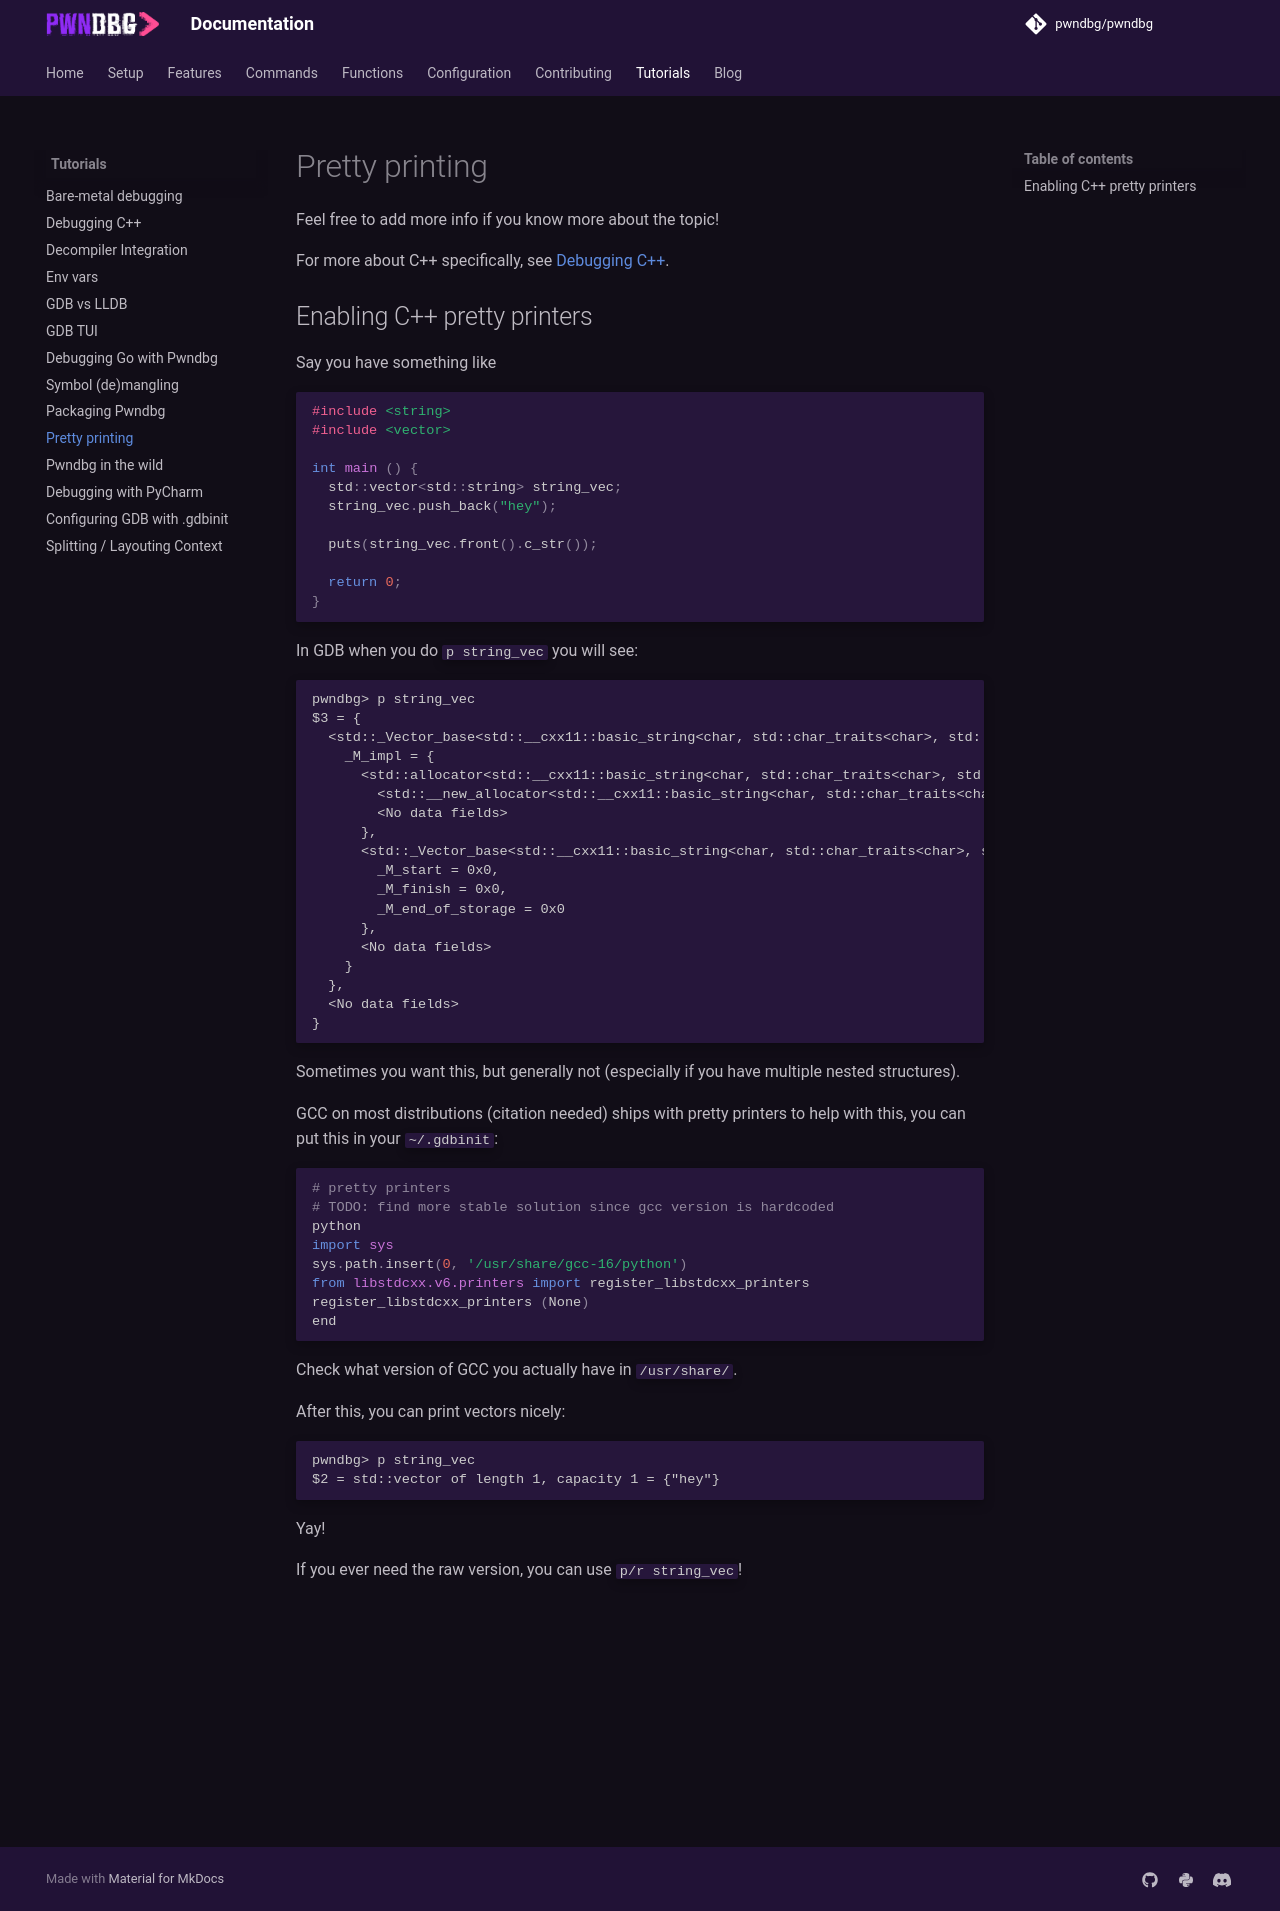

repository: pwndbg/pwndbg · page: dev/tutorials/pretty-printing/index.html · generator: mkdocs

# Pretty printing

Feel free to add more info if you know more about the topic!

For more about C++ specifically, see [Debugging C++](./debugging-cxx.md).

## Enabling C++ pretty printers

Say you have something like
```cpp
#include <string>
#include <vector>

int main () {
  std::vector<std::string> string_vec;
  string_vec.push_back("hey");

  puts(string_vec.front().c_str());

  return 0;
}
```
In GDB when you do `p string_vec` you will see:
```
pwndbg> p string_vec
$3 = {
  <std::_Vector_base<std::__cxx11::basic_string<char, std::char_traits<char>, std::allocator<char> >, std::allocator<std::__cxx11::basic_string<char, std::char_traits<char>, std::allocator<char> > > >> = {
    _M_impl = {
      <std::allocator<std::__cxx11::basic_string<char, std::char_traits<char>, std::allocator<char> > >> = {
        <std::__new_allocator<std::__cxx11::basic_string<char, std::char_traits<char>, std::allocator<char> > >> = {<No data fields>},
        <No data fields>
      },
      <std::_Vector_base<std::__cxx11::basic_string<char, std::char_traits<char>, std::allocator<char> >, std::allocator<std::__cxx11::basic_string<char, std::char_traits<char>, std::allocator<char> > > >::_Vector_impl_data> = {
        _M_start = 0x0,
        _M_finish = 0x0,
        _M_end_of_storage = 0x0
      },
      <No data fields>
    }
  },
  <No data fields>
}
```
Sometimes you want this, but generally not (especially if you have multiple nested structures).

GCC on most distributions (citation needed) ships with pretty printers to help with this, you can put this
in your `~/.gdbinit`:
```{.python .copy}
# pretty printers
# TODO: find more stable solution since gcc version is hardcoded
python
import sys
sys.path.insert(0, '/usr/share/gcc-16/python')
from libstdcxx.v6.printers import register_libstdcxx_printers
register_libstdcxx_printers (None)
end
```
Check what version of GCC you actually have in `/usr/share/`.

After this, you can print vectors nicely:
```
pwndbg> p string_vec
$2 = std::vector of length 1, capacity 1 = {"hey"}
```
Yay!

If you ever need the raw version, you can use `p/r string_vec`!
